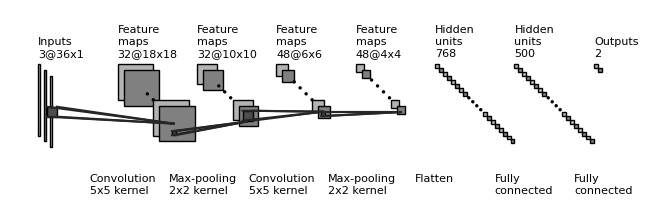

Generate this figure with matplotlib:
"""
[redacted]
All rights reserved.

Redistribution and use in source and binary forms, with or without
    modification, are permitted provided that the following conditions are met:

1. Redistributions of source code must retain the above copyright notice, this
    list of conditions and the following disclaimer.

2. Redistributions in binary form must reproduce the above copyright notice,
    this list of conditions and the following disclaimer in the documentation
    and/or other materials provided with the distribution.

3. Neither the name of the copyright holder nor the names of its contributors
    may be used to endorse or promote products derived from this software
    without specific prior written permission.

THIS SOFTWARE IS PROVIDED BY THE COPYRIGHT HOLDERS AND CONTRIBUTORS "AS IS"
    AND ANY EXPRESS OR IMPLIED WARRANTIES, INCLUDING, BUT NOT LIMITED TO, THE
    IMPLIED WARRANTIES OF MERCHANTABILITY AND FITNESS FOR A PARTICULAR PURPOSE
    ARE DISCLAIMED. IN NO EVENT SHALL THE COPYRIGHT HOLDER OR CONTRIBUTORS BE
    LIABLE FOR ANY DIRECT, INDIRECT, INCIDENTAL, SPECIAL, EXEMPLARY, OR
    CONSEQUENTIAL DAMAGES (INCLUDING, BUT NOT LIMITED TO, PROCUREMENT OF
    SUBSTITUTE GOODS OR SERVICES; LOSS OF USE, DATA, OR PROFITS; OR BUSINESS
    INTERRUPTION) HOWEVER CAUSED AND ON ANY THEORY OF LIABILITY, WHETHER IN
    CONTRACT, STRICT LIABILITY, OR TORT (INCLUDING NEGLIGENCE OR OTHERWISE)
    ARISING IN ANY WAY OUT OF THE USE OF THIS SOFTWARE, EVEN IF ADVISED OF THE
    POSSIBILITY OF SUCH DAMAGE.
"""


import os
import numpy as np
import matplotlib.pyplot as plt
plt.rcdefaults()
from matplotlib.lines import Line2D
from matplotlib.patches import Rectangle
from matplotlib.patches import Circle

NumDots = 4
NumConvMax = 8
NumFcMax = 20
White = 1.
Light = 0.7
Medium = 0.5
Dark = 0.3
Darker = 0.15
Black = 0.


def add_layer(patches, colors, size=(24, 24), num=5,
              top_left=[0, 0],
              loc_diff=[3, -3],
              ):
    # add a rectangle
    top_left = np.array(top_left)
    loc_diff = np.array(loc_diff)
    loc_start = top_left - np.array([0, size[0]])
    for ind in range(num):
        patches.append(Rectangle(loc_start + ind * loc_diff, size[1], size[0]))
        if ind % 2:
            colors.append(Medium)
        else:
            colors.append(Light)


def add_layer_with_omission(patches, colors, size=(24, 24),
                            num=5, num_max=8,
                            num_dots=4,
                            top_left=[0, 0],
                            loc_diff=[3, -3],
                            ):
    # add a rectangle
    top_left = np.array(top_left)
    loc_diff = np.array(loc_diff)
    loc_start = top_left - np.array([0, size[0]])
    this_num = min(num, num_max)
    start_omit = (this_num - num_dots) // 2
    end_omit = this_num - start_omit
    start_omit -= 1
    for ind in range(this_num):
        if (num > num_max) and (start_omit < ind < end_omit):
            omit = True
        else:
            omit = False

        if omit:
            patches.append(
                Circle(loc_start + ind * loc_diff + np.array(size) / 2, 0.5))
        else:
            patches.append(Rectangle(loc_start + ind * loc_diff,
                                     size[1], size[0]))

        if omit:
            colors.append(Black)
        elif ind % 2:
            colors.append(Medium)
        else:
            colors.append(Light)


def add_mapping(patches, colors, start_ratio, end_ratio, patch_size, ind_bgn,
                top_left_list, loc_diff_list, num_show_list, size_list):

    start_loc = top_left_list[ind_bgn] \
        + (num_show_list[ind_bgn] - 1) * np.array(loc_diff_list[ind_bgn]) \
        + np.array([start_ratio[0] * (size_list[ind_bgn][1] - patch_size[1]),
                    - start_ratio[1] * (size_list[ind_bgn][0] - patch_size[0])]
                   )




    end_loc = top_left_list[ind_bgn + 1] \
        + (num_show_list[ind_bgn + 1] - 1) * np.array(
            loc_diff_list[ind_bgn + 1]) \
        + np.array([end_ratio[0] * size_list[ind_bgn + 1][1],
                    - end_ratio[1] * size_list[ind_bgn + 1][0]])


    patches.append(Rectangle(start_loc, patch_size[1], -patch_size[0]))
    colors.append(Dark)
    patches.append(Line2D([start_loc[0], end_loc[0]],
                          [start_loc[1], end_loc[1]]))
    colors.append(Darker)
    patches.append(Line2D([start_loc[0] + patch_size[1], end_loc[0]],
                          [start_loc[1], end_loc[1]]))
    colors.append(Darker)
    patches.append(Line2D([start_loc[0], end_loc[0]],
                          [start_loc[1] - patch_size[0], end_loc[1]]))
    colors.append(Darker)
    patches.append(Line2D([start_loc[0] + patch_size[1], end_loc[0]],
                          [start_loc[1] - patch_size[0], end_loc[1]]))
    colors.append(Darker)



def label(xy, text, xy_off=[0, 4]):
    plt.text(xy[0] + xy_off[0], xy[1] + xy_off[1], text,
             family='sans-serif', size=8)


if __name__ == '__main__':

    fc_unit_size = 2
    layer_width = 40
    flag_omit = True

    patches = []
    colors = []

    fig, ax = plt.subplots()


    ############################
    # conv layers
    size_list = [(36, 1), (18, 18), (10, 10), (6, 6), (4, 4)]
    num_list = [3, 32, 32, 48, 48]
    x_diff_list = [0, layer_width, layer_width, layer_width, layer_width]
    text_list = ['Inputs'] + ['Feature\nmaps'] * (len(size_list) - 1)
    loc_diff_list = [[3, -3]] * len(size_list)

    num_show_list = list(map(min, num_list, [NumConvMax] * len(num_list)))
    top_left_list = np.c_[np.cumsum(x_diff_list), np.zeros(len(x_diff_list))]

    for ind in range(len(size_list)-1,-1,-1):
        if flag_omit:
            add_layer_with_omission(patches, colors, size=size_list[ind],
                                    num=num_list[ind],
                                    num_max=NumConvMax,
                                    num_dots=NumDots,
                                    top_left=top_left_list[ind],
                                    loc_diff=loc_diff_list[ind])
        else:
            add_layer(patches, colors, size=size_list[ind],
                      num=num_show_list[ind],
                      top_left=top_left_list[ind], loc_diff=loc_diff_list[ind])
        label(top_left_list[ind], text_list[ind] + '\n{}@{}x{}'.format(
            num_list[ind], size_list[ind][0], size_list[ind][1]))

    ############################
    # in between layers
    start_ratio_list = [[0.4, 0.5], [0.4, 0.8], [0.4, 0.5], [0.4, 0.8]]
    end_ratio_list = [[0.4, 0.5], [0.4, 0.8], [0.4, 0.5], [0.4, 0.8]]
    patch_size_list = [(5, 5), (2, 2), (5, 5), (2, 2)]
    ind_bgn_list = range(len(patch_size_list))
    text_list = ['Convolution', 'Max-pooling', 'Convolution', 'Max-pooling']

    for ind in range(len(patch_size_list)):
        add_mapping(
            patches, colors, start_ratio_list[ind], end_ratio_list[ind],
            patch_size_list[ind], ind,
            top_left_list, loc_diff_list, num_show_list, size_list)
        label(top_left_list[ind], text_list[ind] + '\n{}x{} kernel'.format(
            patch_size_list[ind][0], patch_size_list[ind][1]), xy_off=[26, -65]
        )


    ############################
    # fully connected layers
    size_list = [(fc_unit_size, fc_unit_size)] * 3
    num_list = [768, 500, 2]
    num_show_list = list(map(min, num_list, [NumFcMax] * len(num_list)))
    x_diff_list = [sum(x_diff_list) + layer_width, layer_width, layer_width]
    top_left_list = np.c_[np.cumsum(x_diff_list), np.zeros(len(x_diff_list))]
    loc_diff_list = [[fc_unit_size, -fc_unit_size]] * len(top_left_list)
    text_list = ['Hidden\nunits'] * (len(size_list) - 1) + ['Outputs']

    for ind in range(len(size_list)):
        if flag_omit:
            add_layer_with_omission(patches, colors, size=size_list[ind],
                                    num=num_list[ind],
                                    num_max=NumFcMax,
                                    num_dots=NumDots,
                                    top_left=top_left_list[ind],
                                    loc_diff=loc_diff_list[ind])
        else:
            add_layer(patches, colors, size=size_list[ind],
                      num=num_show_list[ind],
                      top_left=top_left_list[ind],
                      loc_diff=loc_diff_list[ind])
        label(top_left_list[ind], text_list[ind] + '\n{}'.format(
            num_list[ind]))

    text_list = ['Flatten\n', 'Fully\nconnected', 'Fully\nconnected']

    for ind in range(len(size_list)):
        label(top_left_list[ind], text_list[ind], xy_off=[-10, -65])

    ############################
    for patch, color in zip(patches, colors):
        patch.set_color(color * np.ones(3))
        if isinstance(patch, Line2D):
            ax.add_line(patch)
        else:
            patch.set_edgecolor(Black * np.ones(3))
            ax.add_patch(patch)

    plt.tight_layout()
    plt.axis('equal')
    plt.axis('off')
    plt.show()
    fig.set_size_inches(8, 2.5)

    fig_dir = './'
    fig_ext = '.png'
    fig.savefig(os.path.join(fig_dir, 'convnet_fig' + fig_ext),
                bbox_inches='tight', pad_inches=0)
